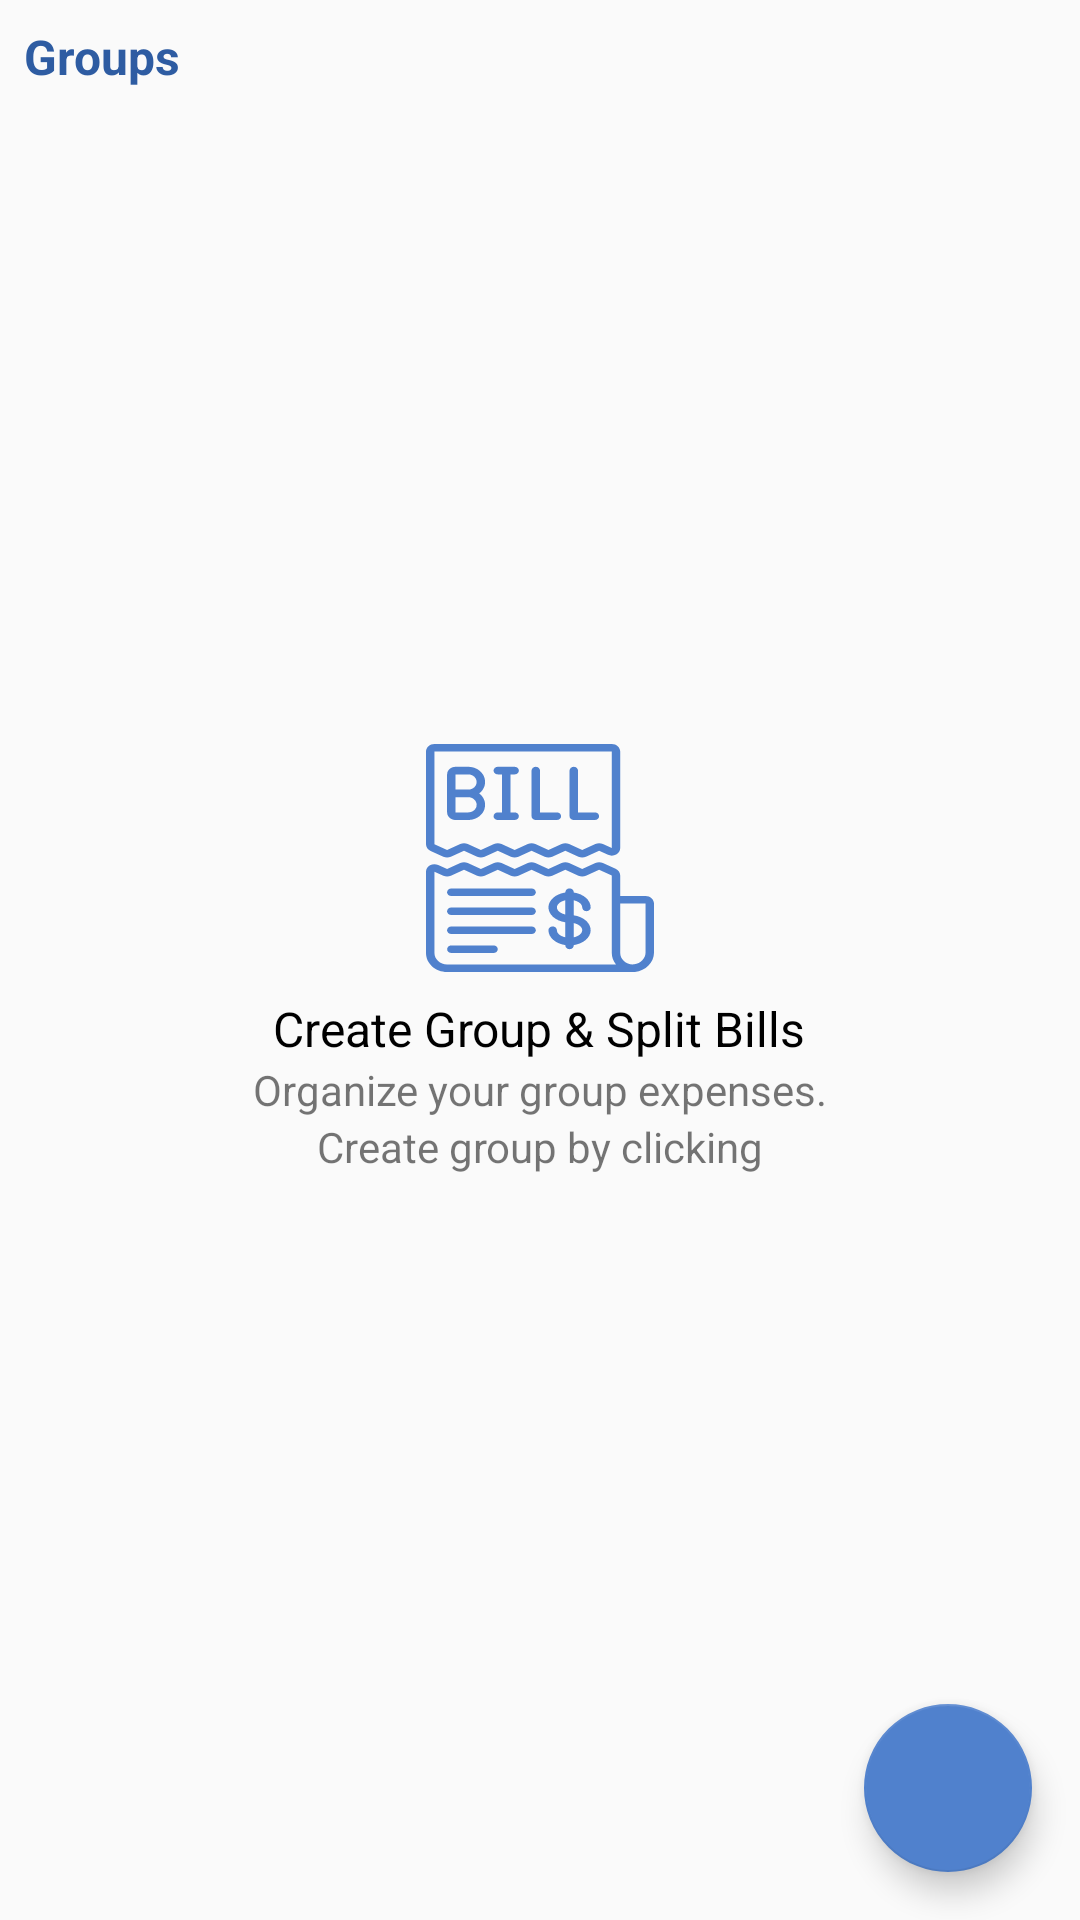

Produce the Android XML layout that renders to this screen, including the resource entries it uses.
<!-- AndroidManifest.xml: application theme AppTheme -->
<!-- res/layout/activity_main.xml -->
<?xml version="1.0" encoding="utf-8"?>
<RelativeLayout xmlns:android="http://schemas.android.com/apk/res/android"
    xmlns:app="http://schemas.android.com/apk/res-auto"
    xmlns:tools="http://schemas.android.com/tools"
    android:layout_width="match_parent"
    android:layout_height="match_parent">

    <androidx.appcompat.widget.AppCompatTextView
        android:id="@+id/tv_all_groups"
        android:layout_width="wrap_content"
        android:layout_height="wrap_content"
        android:layout_marginStart="@dimen/text_margin"
        android:layout_marginTop="@dimen/text_margin"
        android:layout_marginEnd="@dimen/text_margin"
        android:text="@string/text_groups"
        android:textColor="@color/colorPrimaryDark"
        android:textSize="@dimen/text_large"
        android:textStyle="bold" />

    <androidx.recyclerview.widget.RecyclerView
        android:id="@+id/rcv_group_list"
        android:layout_width="match_parent"
        android:layout_height="wrap_content"
        android:layout_below="@id/tv_all_groups"
        android:layout_margin="@dimen/text_margin" />

    <LinearLayout
        android:id="@+id/ll_no_groups"
        android:layout_width="match_parent"
        android:layout_height="wrap_content"
        android:layout_centerInParent="true"
        android:gravity="center"
        android:orientation="vertical">

        <androidx.appcompat.widget.AppCompatImageView
            android:id="@+id/img_split_bill"
            android:layout_width="wrap_content"
            android:layout_height="wrap_content"
            app:srcCompat="@drawable/ic_split_bill" />

        <androidx.appcompat.widget.AppCompatTextView
            android:id="@+id/tv_split_bills"
            android:layout_width="wrap_content"
            android:layout_height="wrap_content"
            android:layout_marginTop="@dimen/text_margin"
            android:text="@string/text_split_bill_title"
            android:textColor="@android:color/black"
            android:textSize="@dimen/text_large" />

        <androidx.appcompat.widget.AppCompatTextView
            android:id="@+id/tv_split_bill_description"
            android:layout_width="wrap_content"
            android:layout_height="wrap_content"
            android:text="@string/text_split_bill_description"
            android:textSize="@dimen/text_medium" />

        <androidx.appcompat.widget.AppCompatTextView
            android:id="@+id/tv_split_bill_group"
            android:layout_width="wrap_content"
            android:layout_height="wrap_content"
            android:drawableEnd="@drawable/ic_create_group_black_24dp"
            android:drawablePadding="@dimen/text_margin"
            android:text="@string/text_split_bill_group"
            android:textSize="@dimen/text_medium" />
    </LinearLayout>

    <com.google.android.material.floatingactionbutton.FloatingActionButton
        android:id="@+id/fab"
        android:layout_width="wrap_content"
        android:layout_height="wrap_content"
        android:layout_alignParentEnd="true"
        android:layout_alignParentBottom="true"
        android:layout_margin="@dimen/fab_margin"
        app:srcCompat="@drawable/ic_create_group_24dp" />
</RelativeLayout>
<!-- resources referenced by this layout -->
<resources>
  <color name="colorPrimaryDark">#2e5ca2</color>
  <dimen name="fab_margin">16dp</dimen>
  <dimen name="text_large">16sp</dimen>
  <dimen name="text_margin">8dp</dimen>
  <dimen name="text_medium">14sp</dimen>
  <!-- drawable ic_split_bill: vector/xml drawable (drawable, 5135 chars, omitted) -->
  <string name="text_groups">Groups</string>
  <string name="text_split_bill_description">Organize your group expenses.</string>
  <string name="text_split_bill_group">Create group by clicking</string>
  <string name="text_split_bill_title">Create Group &amp; Split Bills</string>
  <style name="AppTheme" parent="Theme.AppCompat.Light.DarkActionBar">
          
          <item name="colorPrimary">@color/colorPrimary</item>
          <item name="colorPrimaryDark">@color/colorPrimaryDark</item>
          <item name="colorAccent">@color/colorAccent</item>
      </style>
  <color name="colorPrimary">#3467b5</color>
  <color name="colorAccent">#5081cd</color>
</resources>
